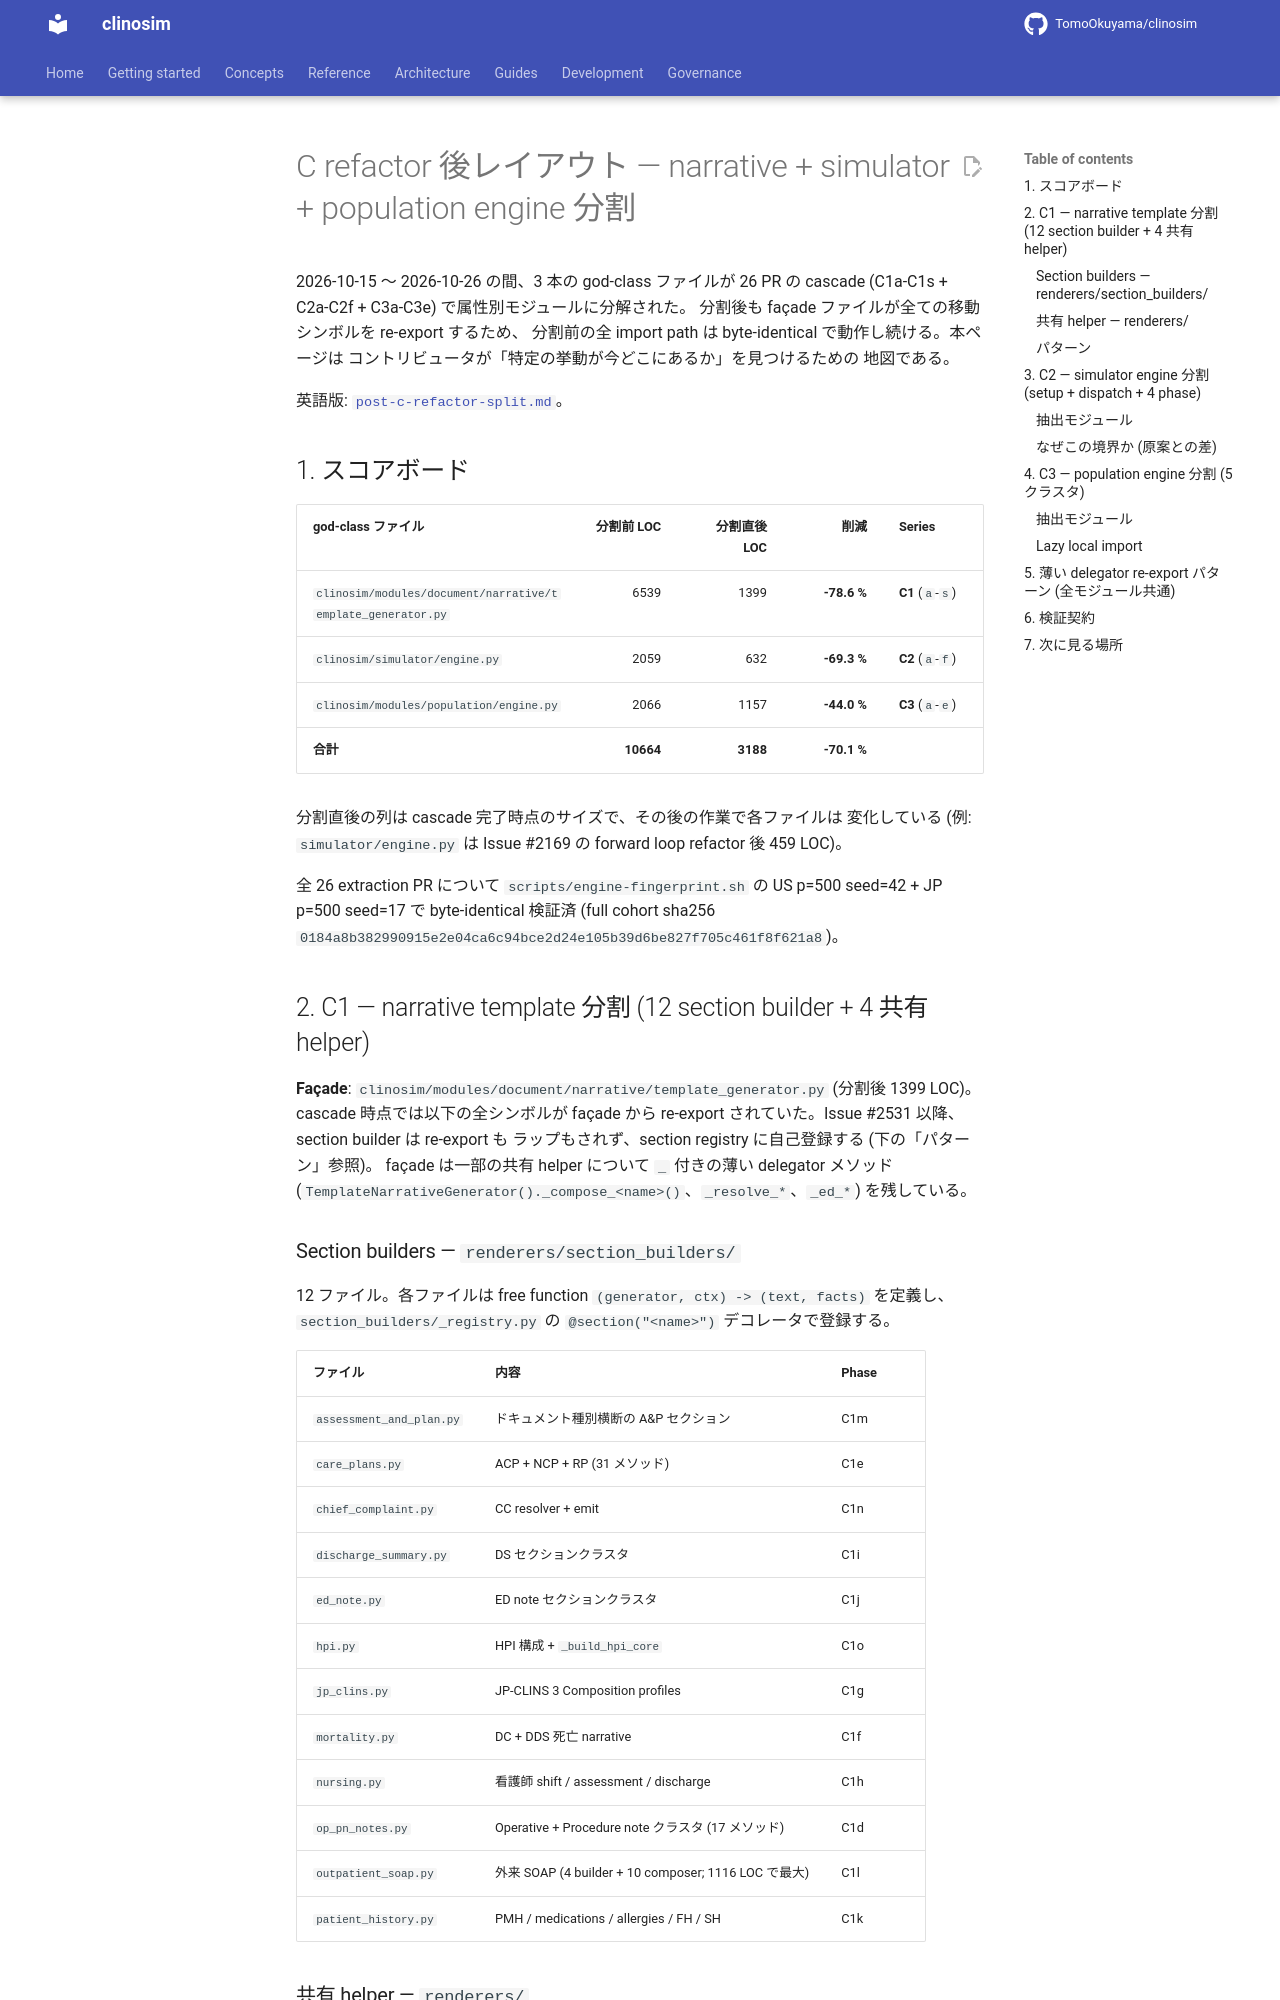

repository: TomoOkuyama/clinosim · page: architecture/post-c-refactor-split.ja/index.html · generator: mkdocs

# C refactor 後レイアウト — narrative + simulator + population engine 分割

2026-10-15 〜 2026-10-26 の間、3 本の god-class ファイルが 26 PR の
cascade (C1a-C1s + C2a-C2f + C3a-C3e) で属性別モジュールに分解された。
分割後も façade ファイルが全ての移動シンボルを re-export するため、
分割前の全 import path は byte-identical で動作し続ける。本ページは
コントリビュータが「特定の挙動が今どこにあるか」を見つけるための
地図である。

英語版: [`post-c-refactor-split.md`](post-c-refactor-split.md)。

## 1. スコアボード

| god-class ファイル | 分割前 LOC | 分割直後 LOC | 削減 | Series |
|---|---:|---:|---:|---|
| `clinosim/modules/document/narrative/template_generator.py` | 6539 | 1399 | **-78.6 %** | **C1** (`a`-`s`) |
| `clinosim/simulator/engine.py` | 2059 | 632 | **-69.3 %** | **C2** (`a`-`f`) |
| `clinosim/modules/population/engine.py` | 2066 | 1157 | **-44.0 %** | **C3** (`a`-`e`) |
| **合計** | **10664** | **3188** | **-70.1 %** | |

分割直後の列は cascade 完了時点のサイズで、その後の作業で各ファイルは
変化している (例: `simulator/engine.py` は Issue #2169 の forward loop
refactor 後 459 LOC)。

全 26 extraction PR について `scripts/engine-fingerprint.sh` の
US p=500 seed=42 + JP p=500 seed=17 で byte-identical 検証済
(full cohort sha256
`0184a8b382990915e2e04ca6c94bce2d24e105b39d6be827f705c461f8f621a8`)。

## 2. C1 — narrative template 分割 (12 section builder + 4 共有 helper)

**Façade**: `clinosim/modules/document/narrative/template_generator.py`
(分割後 1399 LOC)。cascade 時点では以下の全シンボルが façade から
re-export されていた。Issue #2531 以降、section builder は re-export も
ラップもされず、section registry に自己登録する (下の「パターン」参照)。
façade は一部の共有 helper について `_` 付きの薄い delegator メソッド
(`TemplateNarrativeGenerator()._compose_<name>()`、`_resolve_*`、`_ed_*`)
を残している。

### Section builders — `renderers/section_builders/`

12 ファイル。各ファイルは free function `(generator, ctx) -> (text, facts)`
を定義し、`section_builders/_registry.py` の `@section("<name>")`
デコレータで登録する。

| ファイル | 内容 | Phase |
|---|---|---|
| `assessment_and_plan.py` | ドキュメント種別横断の A&P セクション | C1m |
| `care_plans.py` | ACP + NCP + RP (31 メソッド) | C1e |
| `chief_complaint.py` | CC resolver + emit | C1n |
| `discharge_summary.py` | DS セクションクラスタ | C1i |
| `ed_note.py` | ED note セクションクラスタ | C1j |
| `hpi.py` | HPI 構成 + `_build_hpi_core` | C1o |
| `jp_clins.py` | JP-CLINS 3 Composition profiles | C1g |
| `mortality.py` | DC + DDS 死亡 narrative | C1f |
| `nursing.py` | 看護師 shift / assessment / discharge | C1h |
| `op_pn_notes.py` | Operative + Procedure note クラスタ (17 メソッド) | C1d |
| `outpatient_soap.py` | 外来 SOAP (4 builder + 10 composer; 1116 LOC で最大) | C1l |
| `patient_history.py` | PMH / medications / allergies / FH / SH | C1k |
